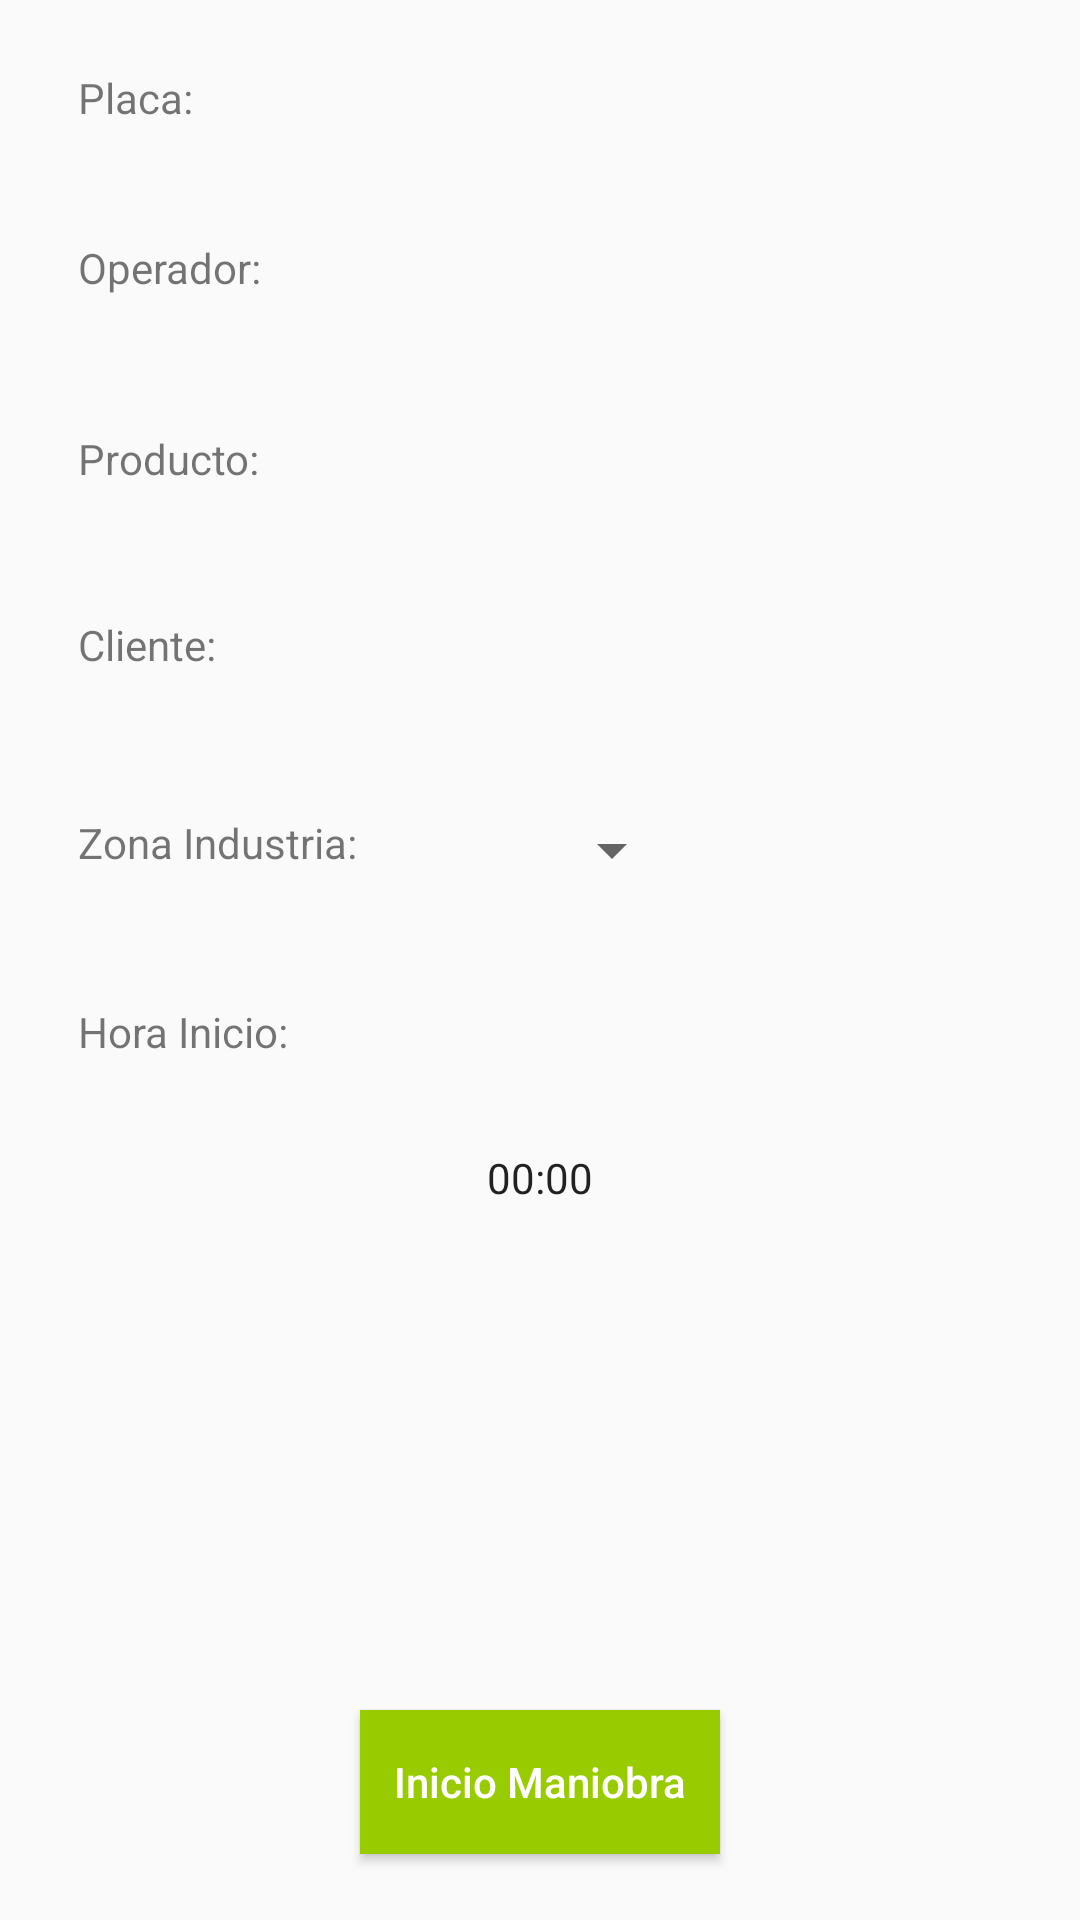

Produce the Android XML layout that renders to this screen, including the resource entries it uses.
<!-- AndroidManifest.xml: application theme AppTheme -->
<!-- res/layout/activity_maniobras_post.xml -->
<?xml version="1.0" encoding="utf-8"?>
<RelativeLayout xmlns:android="http://schemas.android.com/apk/res/android"
    xmlns:tools="http://schemas.android.com/tools"
    android:id="@+id/activity_maniobras_post"
    android:layout_width="match_parent"
    android:layout_height="match_parent"
    android:paddingBottom="@dimen/activity_vertical_margin"
    android:paddingLeft="@dimen/activity_horizontal_margin"
    android:paddingRight="@dimen/activity_horizontal_margin"
    android:paddingTop="@dimen/activity_vertical_margin"
    tools:context="dbxprts.camionajetrak.ManiobrasPostActivity">

    <TextView
        android:text="Placa:"
        android:layout_width="wrap_content"
        android:layout_height="wrap_content"
        android:layout_marginLeft="16dp"
        android:layout_marginStart="16dp"
        android:id="@+id/PlacaTag"
        android:textSize="14sp"
        android:layout_alignParentTop="true"
        android:layout_alignParentLeft="true"
        android:layout_alignParentStart="true"
        android:layout_marginTop="13dp" />

    <TextView
        android:layout_width="wrap_content"
        android:layout_height="wrap_content"
        android:id="@+id/Producto"
        android:textSize="16sp"
        android:textColor="@android:color/black"
        android:layout_alignBottom="@+id/ProductoTag"
        android:layout_alignLeft="@+id/Operador"
        android:layout_alignStart="@+id/Operador" />

    <Button
        android:text="Inicio Maniobra"
        android:layout_height="wrap_content"
        android:layout_marginBottom="12dp"
        android:id="@+id/RegistroBtn"
        android:textAllCaps="false"
        android:textColor="@android:color/white"
        android:background="@android:color/holo_green_light"
        android:layout_alignParentBottom="true"
        android:layout_centerHorizontal="true"
        android:layout_width="120dp" />

    <TextView
        android:text="Hora Inicio:"
        android:layout_width="wrap_content"
        android:layout_height="wrap_content"
        android:layout_marginTop="44dp"
        android:id="@+id/HoraInicioTag"
        android:layout_below="@+id/ZonaIndustriaTag"
        android:layout_alignLeft="@+id/ClienteTag"
        android:layout_alignStart="@+id/ClienteTag" />

    <TextView
        android:layout_width="wrap_content"
        android:layout_height="wrap_content"
        android:id="@+id/Placa"
        android:textSize="16sp"
        android:textColor="@android:color/black"
        android:layout_alignBaseline="@+id/PlacaTag"
        android:layout_alignBottom="@+id/PlacaTag"
        android:layout_centerHorizontal="true" />

    <TextView
        android:layout_width="wrap_content"
        android:layout_height="wrap_content"
        android:id="@+id/Operador"
        android:textSize="16sp"
        android:textColor="@android:color/black"
        android:layout_alignTop="@+id/OperadorTag"
        android:layout_alignLeft="@+id/Placa"
        android:layout_alignStart="@+id/Placa" />

    <Chronometer
        android:layout_width="wrap_content"
        android:layout_height="wrap_content"
        android:layout_below="@+id/HoraInicio"
        android:layout_centerHorizontal="true"
        android:layout_marginTop="27dp"
        android:id="@+id/Cronometro" />

    <TextView
        android:text="Cliente:"
        android:layout_width="wrap_content"
        android:layout_height="wrap_content"
        android:layout_marginTop="43dp"
        android:id="@+id/ClienteTag"
        android:layout_below="@+id/ProductoTag"
        android:layout_alignLeft="@+id/ProductoTag"
        android:layout_alignStart="@+id/ProductoTag" />

    <TextView
        android:text="Operador:"
        android:layout_width="wrap_content"
        android:layout_height="wrap_content"
        android:layout_marginTop="37dp"
        android:id="@+id/OperadorTag"
        android:layout_below="@+id/Placa"
        android:layout_alignLeft="@+id/PlacaTag"
        android:layout_alignStart="@+id/PlacaTag" />

    <TextView
        android:text="Producto:"
        android:layout_width="wrap_content"
        android:layout_height="wrap_content"
        android:layout_marginTop="42dp"
        android:id="@+id/ProductoTag"
        android:layout_below="@+id/Operador"
        android:layout_alignLeft="@+id/OperadorTag"
        android:layout_alignStart="@+id/OperadorTag" />

    <TextView
        android:text="Zona Industria:"
        android:layout_width="wrap_content"
        android:layout_height="wrap_content"
        android:layout_marginTop="47dp"
        android:id="@+id/ZonaIndustriaTag"
        android:layout_below="@+id/ClienteTag"
        android:layout_alignLeft="@+id/HoraInicioTag"
        android:layout_alignStart="@+id/HoraInicioTag" />

    <TextView
        android:layout_width="wrap_content"
        android:layout_height="wrap_content"
        android:layout_alignTop="@+id/ClienteTag"
        android:layout_alignLeft="@+id/Producto"
        android:layout_alignStart="@+id/Producto"
        android:id="@+id/Cliente"
        android:textSize="16sp"
        android:textColor="@android:color/black" />

    <Spinner
        android:id="@+id/ZonaIndustria"
        android:layout_width="wrap_content"
        android:layout_height="wrap_content"
        android:layout_alignLeft="@+id/Cliente"
        android:layout_alignStart="@+id/Cliente"
        android:layout_alignTop="@+id/ZonaIndustriaTag"
        android:textColor="#000000"
        android:textSize="16sp" />

    <TextView
        android:id="@+id/HoraInicio"
        android:layout_width="wrap_content"
        android:layout_height="wrap_content"
        android:layout_alignLeft="@+id/ZonaIndustria"
        android:layout_alignStart="@+id/ZonaIndustria"
        android:layout_alignTop="@+id/HoraInicioTag"
        android:textColor="@android:color/black"
        android:textSize="16sp" />

</RelativeLayout>
<!-- resources referenced by this layout -->
<resources>
  <dimen name="activity_horizontal_margin">10dp</dimen>
  <dimen name="activity_vertical_margin">10dp</dimen>
  <style name="AppTheme" parent="Theme.AppCompat.Light.DarkActionBar">
          
          <item name="colorPrimary">@color/colorPrimary</item>
          <item name="colorPrimaryDark">@color/colorPrimaryDark</item>
          <item name="colorAccent">@color/colorAccent</item>
      </style>
  <color name="colorPrimary">#470f78</color>
  <color name="colorPrimaryDark">#00081f</color>
  <color name="colorAccent">#020202</color>
</resources>
